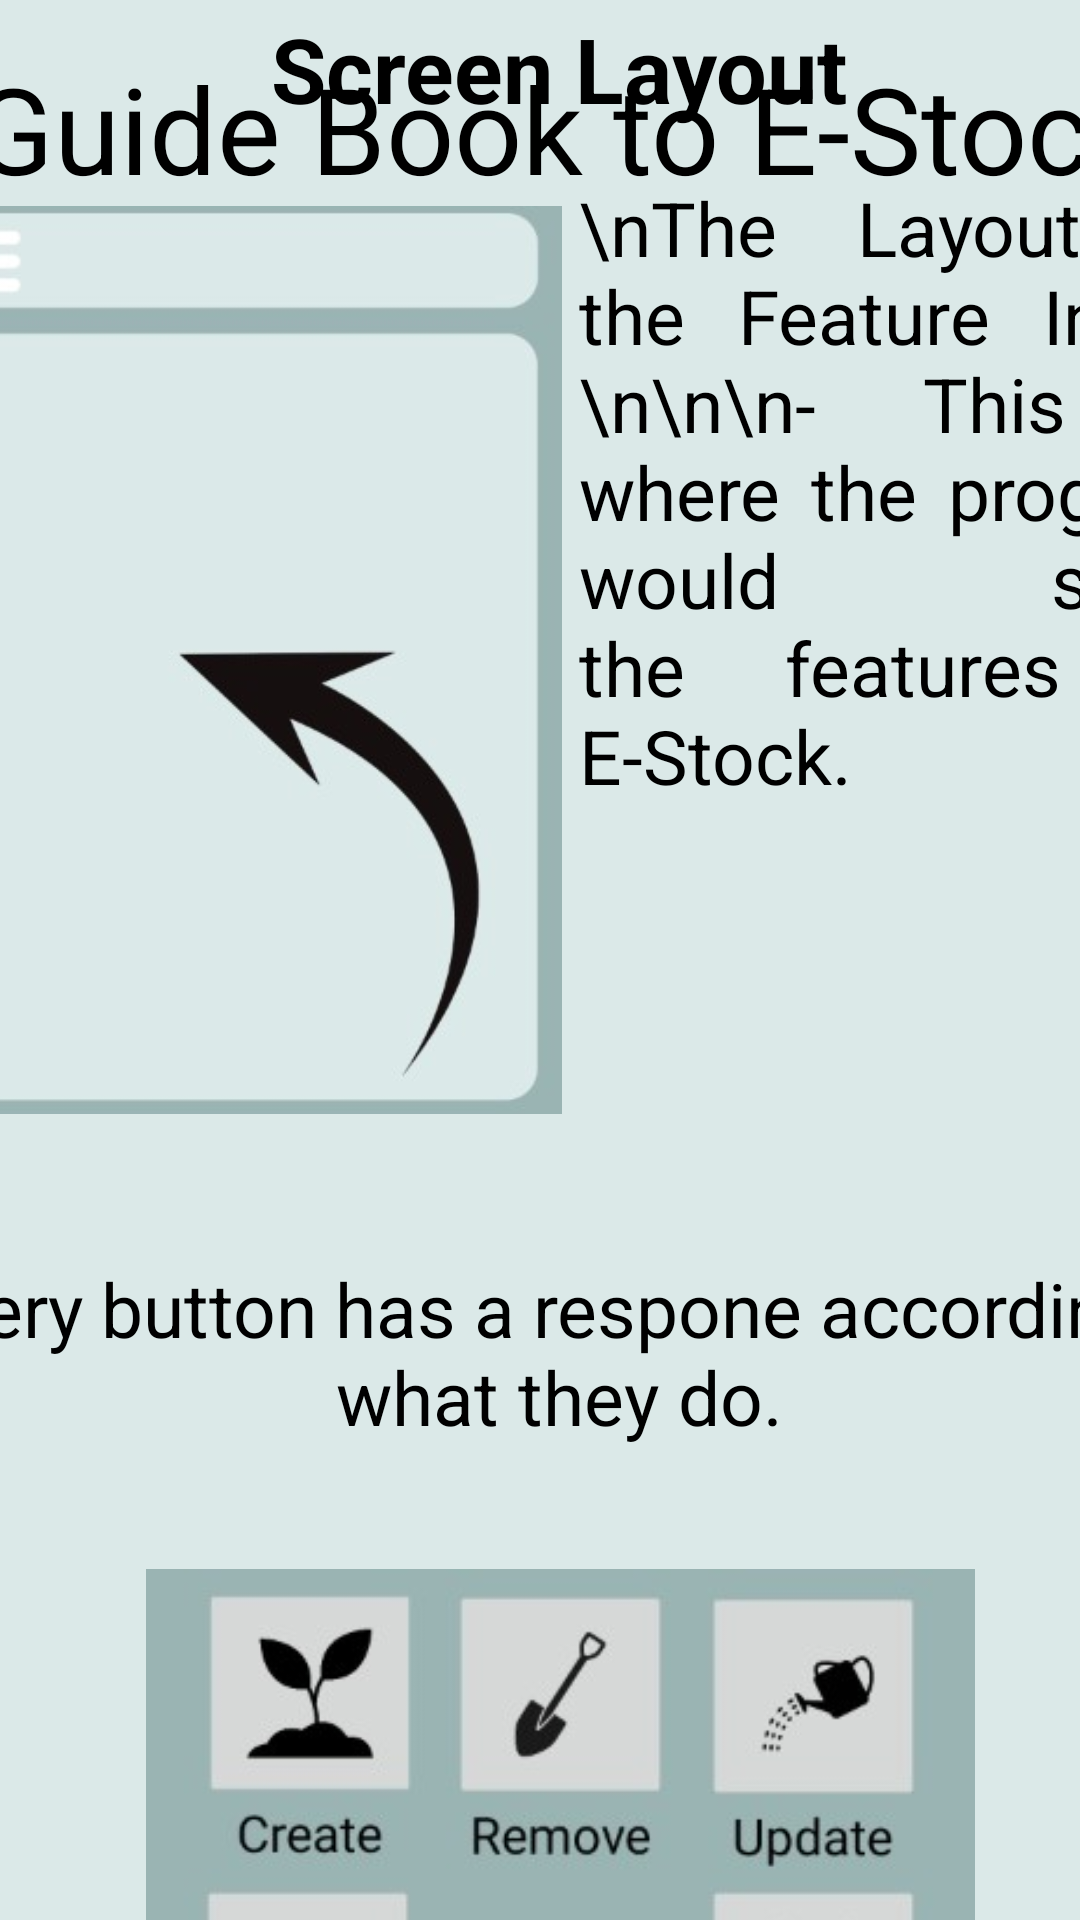

Layout XML and referenced resources for this Android screen:
<!-- AndroidManifest.xml: application theme AppTheme -->
<!-- res/layout/help_layout_5thpage.xml -->
<?xml version="1.0" encoding="utf-8"?>
<androidx.constraintlayout.widget.ConstraintLayout xmlns:android="http://schemas.android.com/apk/res/android"
    xmlns:app="http://schemas.android.com/apk/res-auto"
    xmlns:tools="http://schemas.android.com/tools"
    android:layout_width="match_parent"
    android:layout_height="match_parent"
    android:background="?attr/colorPrimary">


    <TextView
        android:id="@+id/SHP_RoundedRectangleIsland2"
        android:layout_width="460dp"
        android:layout_height="76dp"
        android:background="@drawable/rounded_rectangle"
        app:layout_constraintBottom_toBottomOf="parent"
        app:layout_constraintEnd_toEndOf="parent"
        app:layout_constraintHorizontal_bias="0.45"
        app:layout_constraintStart_toStartOf="parent"
        app:layout_constraintTop_toTopOf="parent"
        app:layout_constraintVertical_bias="0.008"
        tools:ignore="MissingConstraints" />

    <TextView
        android:id="@+id/SHP_LayoutHolder"
        android:layout_width="460dp"
        android:layout_height="790dp"
        android:background="@drawable/rounded_rectangle"
        app:layout_constraintBottom_toBottomOf="parent"
        app:layout_constraintEnd_toEndOf="parent"
        app:layout_constraintHorizontal_bias="0.45"
        app:layout_constraintStart_toStartOf="parent"
        app:layout_constraintTop_toTopOf="parent"
        app:layout_constraintVertical_bias="0.328" />

    <TextView
        android:id="@+id/TV_GuideTXT3"
        android:layout_width="217dp"
        android:layout_height="323dp"
        android:layout_marginStart="-10dp"
        android:layout_marginTop="12dp"
        android:layout_marginEnd="3dp"
        android:justificationMode="inter_word"
        android:text="\nThe Layout of the Feature Input:\n\n\n- This is where the program would show the features of E-Stock."
        android:textSize="25dp"
        app:layout_constraintEnd_toEndOf="@+id/SHP_LayoutHolder"
        app:layout_constraintHorizontal_bias="0.888"
        app:layout_constraintStart_toEndOf="@+id/IV_estockhomepage6"
        app:layout_constraintTop_toBottomOf="@+id/TV_GuideTXT1" />

    <ImageView
        android:id="@+id/IV_estockhomepage7"
        android:layout_width="449dp"
        android:layout_height="206dp"
        android:layout_marginStart="7dp"
        android:layout_marginTop="13dp"
        android:layout_marginEnd="4dp"
        android:layout_marginBottom="12dp"
        app:layout_constraintBottom_toBottomOf="@+id/SHP_LayoutHolder"
        app:layout_constraintEnd_toEndOf="@+id/SHP_LayoutHolder"
        app:layout_constraintHorizontal_bias="0.0"
        app:layout_constraintStart_toStartOf="@+id/SHP_LayoutHolder"
        app:layout_constraintTop_toBottomOf="@+id/TV_GuideTXT2"
        app:layout_constraintVertical_bias="0.0"
        app:srcCompat="@drawable/estockbuttons" />

    <TextView
        android:id="@+id/TV_GuideTXT2"
        android:layout_width="450dp"
        android:layout_height="118dp"
        android:layout_gravity="center"
        android:layout_marginStart="6dp"
        android:layout_marginTop="11dp"
        android:layout_marginEnd="4dp"
        android:gravity="center"
        android:justificationMode="inter_word"
        android:text="-Every button has a respone according to what they do."
        android:textSize="25dp"
        app:layout_constraintEnd_toEndOf="@+id/SHP_LayoutHolder"
        app:layout_constraintStart_toStartOf="@+id/SHP_LayoutHolder"
        app:layout_constraintTop_toBottomOf="@+id/IV_estockhomepage6" />

    <ImageView
        android:id="@+id/IV_estockhomepage6"
        android:layout_width="220dp"
        android:layout_height="322dp"
        android:layout_marginStart="12dp"
        android:layout_marginTop="12dp"
        app:layout_constraintStart_toStartOf="@+id/SHP_LayoutHolder"
        app:layout_constraintTop_toBottomOf="@+id/TV_GuideTXT1"
        app:srcCompat="@drawable/estockspaces" />

    <TextView
        android:id="@+id/TV_GuideTXT1"
        android:layout_width="270dp"
        android:layout_height="84dp"
        android:layout_marginStart="325dp"
        android:layout_marginTop="12dp"
        android:layout_marginEnd="94dp"
        android:gravity="center"
        android:text="I. E-Stock Home Screen Layout"
        android:textAlignment="center"
        android:textSize="30dp"
        android:textStyle="bold"
        app:layout_constraintEnd_toEndOf="@+id/SHP_LayoutHolder"
        app:layout_constraintHorizontal_bias="1.0"
        app:layout_constraintStart_toEndOf="@+id/SHP_LayoutHolder"
        app:layout_constraintStart_toStartOf="@+id/SHP_LayoutHolder"
        app:layout_constraintTop_toTopOf="@+id/SHP_LayoutHolder" />

    <TextView
        android:id="@+id/SHP_RoundedRectangleIsland"
        android:layout_width="462dp"
        android:layout_height="165dp"
        android:layout_marginTop="10dp"
        android:background="@drawable/rounded_rectangle"
        app:layout_constraintBottom_toBottomOf="parent"
        app:layout_constraintEnd_toEndOf="parent"
        app:layout_constraintStart_toStartOf="parent"
        app:layout_constraintTop_toBottomOf="@+id/SHP_LayoutHolder"
        app:layout_constraintVertical_bias="0.0"
        tools:ignore="MissingConstraints" />

    <Button
        android:id="@+id/BTN_Return"
        android:layout_width="120dp"
        android:layout_height="120dp"
        android:layout_marginStart="166dp"
        android:layout_marginTop="88dp"
        android:layout_marginEnd="167dp"
        android:layout_marginBottom="71dp"
        android:background="@drawable/custom_button2"
        android:text="Return"
        android:textSize="26dp"
        app:layout_constraintBottom_toBottomOf="@+id/SHP_RoundedRectangleIsland"
        app:layout_constraintEnd_toEndOf="@+id/SHP_RoundedRectangleIsland"
        app:layout_constraintHorizontal_bias="0.555"
        app:layout_constraintStart_toStartOf="@+id/SHP_RoundedRectangleIsland"
        app:layout_constraintTop_toTopOf="@+id/SHP_RoundedRectangleIsland"
        app:layout_constraintVertical_bias="0.614" />

    <Button
        android:id="@+id/BTN_Back"
        android:layout_width="145dp"
        android:layout_height="120dp"
        android:layout_marginTop="88dp"
        android:layout_marginBottom="71dp"
        android:background="@drawable/custom_button"
        android:text="Back"
        android:textSize="40dp"
        app:layout_constraintBottom_toBottomOf="@+id/SHP_RoundedRectangleIsland"
        app:layout_constraintEnd_toStartOf="@+id/BTN_Return"
        app:layout_constraintHorizontal_bias="0.461"
        app:layout_constraintStart_toStartOf="@+id/SHP_RoundedRectangleIsland"
        app:layout_constraintTop_toTopOf="@+id/SHP_RoundedRectangleIsland"
        app:layout_constraintVertical_bias="0.614" />

    <Button
        android:id="@+id/BTN_Next"
        android:layout_width="145dp"
        android:layout_height="120dp"
        android:layout_marginTop="88dp"
        android:layout_marginBottom="71dp"
        android:background="@drawable/custom_button"
        android:text="NEXT"
        android:textSize="40dp"
        app:layout_constraintBottom_toBottomOf="@+id/SHP_RoundedRectangleIsland"
        app:layout_constraintEnd_toEndOf="@+id/SHP_RoundedRectangleIsland"
        app:layout_constraintStart_toEndOf="@+id/BTN_Return"
        app:layout_constraintTop_toTopOf="@+id/SHP_RoundedRectangleIsland"
        app:layout_constraintVertical_bias="0.614" />

    <TextView
        android:id="@+id/TV_Help"
        android:layout_width="460dp"
        android:layout_height="60dp"
        android:layout_gravity="center"
        android:layout_marginStart="65dp"
        android:layout_marginTop="8dp"
        android:layout_marginEnd="57dp"
        android:layout_marginBottom="18dp"
        android:gravity="center"
        android:text="Guide Book to E-Stock"
        android:textColor="#000000"
        android:textSize="40sp"
        app:layout_constraintBottom_toBottomOf="@+id/SHP_RoundedRectangleIsland2"
        app:layout_constraintEnd_toEndOf="@+id/SHP_RoundedRectangleIsland2"
        app:layout_constraintHorizontal_bias="0.521"
        app:layout_constraintStart_toStartOf="@+id/SHP_RoundedRectangleIsland2"
        app:layout_constraintTop_toTopOf="@+id/SHP_RoundedRectangleIsland2"
        app:layout_constraintVertical_bias="0.0" />


</androidx.constraintlayout.widget.ConstraintLayout>
<!-- resources referenced by this layout -->
<resources>
  <!-- drawable custom_button (drawable) -->
  <?xml version="1.0" encoding="utf-8"?>
  <shape xmlns:android="http://schemas.android.com/apk/res/android">
  
  
      <solid android:color="#92CCB0"/>
      <corners android:radius="20dp"/>
  </shape>
  <!-- drawable custom_button2 (drawable) -->
  <?xml version="1.0" encoding="utf-8"?>
  <shape xmlns:android="http://schemas.android.com/apk/res/android">
  
  
      <solid android:color="#A9CCB5"/>
      <corners android:radius="999dp"/>
  </shape>
  <!-- drawable estockbuttons: jpg bitmap (drawable, 15102 bytes) -->
  <!-- drawable estockspaces: jpg bitmap (drawable, 12174 bytes) -->
  <!-- drawable rounded_rectangle (drawable) -->
  <?xml version="1.0" encoding="utf-8"?>
  <shape xmlns:tools="http://schemas.android.com/tools"
      xmlns:android="http://schemas.android.com/apk/res/android"
      android:shape="rectangle">
  
      <solid android:color="#dbe9e8" />
      <corners android:radius="50px" />
  
  </shape>
  <style name="AppTheme" parent="Theme.AppCompat.Light.DarkActionBar">
          <item name="colorPrimary">@color/colorPrimary</item>
          <item name="colorPrimaryDark">@color/colorPrimaryDark</item>
          <item name="android:textColor">@color/textColor</item>
          <item name="drawerArrowStyle">@style/DrawerArrowStyle</item>
          
      </style>
  <color name="colorPrimary">#99b4b3</color>
  <color name="colorPrimaryDark">#99b4b3</color>
  <color name="textColor">#000000</color>
  <style name="DrawerArrowStyle" parent="Widget.AppCompat.DrawerArrowToggle">
          <item name="color">@color/your_drawer_icon_color</item>
          <item name="android:layout_width">24dp</item>
          <item name="android:layout_height">24dp</item>
          <item name="gapBetweenBars">4dp</item>
          <item name="arrowHeadLength">12dp</item>
          <item name="arrowShaftLength">8dp</item>
      </style>
  <color name="your_drawer_icon_color">#FF00FF</color>
</resources>
